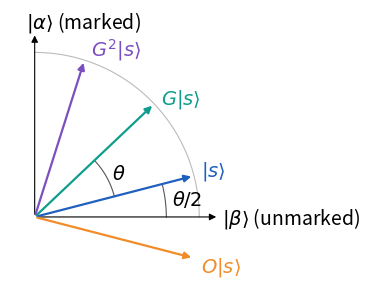

This chart was generated by the following Python code: (Note: this script raises an exception after producing the figure.)
# Figure: one Grover iteration as two reflections in a plane
import numpy as np
import matplotlib.pyplot as plt

half = np.arcsin(np.sqrt(1 / 16))      # theta/2 for N = 16, M = 1
fig, ax = plt.subplots(figsize=(4.8, 3.14))
ax.set_aspect("equal")
t = np.linspace(0, np.pi / 2, 100)
ax.plot(np.cos(t), np.sin(t), color="#BBBBBB", lw=0.8)

def arrow(angle, colour, label, dx=0.04, dy=0.0):
    x, y = np.cos(angle), np.sin(angle)
    ax.annotate("", (x, y), (0, 0), arrowprops=dict(
        arrowstyle="-|>", color=colour, lw=1.6))
    ax.text(x + dx, y + dy, label, color=colour, fontsize=14)

ax.annotate("", (1.12, 0), (0, 0), arrowprops=dict(arrowstyle="-|>",
            color="black", lw=0.8))
ax.annotate("", (0, 1.12), (0, 0), arrowprops=dict(arrowstyle="-|>",
            color="black", lw=0.8))
ax.text(1.14, -0.04, r"$|\beta\rangle$ (unmarked)", fontsize=14)
ax.text(-0.05, 1.15, r"$|\alpha\rangle$ (marked)", fontsize=14)
arrow(half, "#1F5FBF", r"$|s\rangle$")
arrow(-half, "#F28C28", r"$O|s\rangle$", dy=-0.08)
arrow(3 * half, "#0F9D8C", r"$G|s\rangle$")
arrow(5 * half, "#7B4FBF", r"$G^2|s\rangle$", dy=0.03)
for a1, a2, r, lab in [(0, half, 0.8, r"$\theta/2$"),
                       (half, 3 * half, 0.5, r"$\theta$")]:
    tt = np.linspace(a1, a2, 30)
    ax.plot(r * np.cos(tt), r * np.sin(tt), color="#555555", lw=0.8)
    m = (a1 + a2) / 2
    ax.text((r + 0.04) * np.cos(m), (r + 0.04) * np.sin(m), lab,
            fontsize=14, va="center")
ax.set_xlim(-0.15, 1.6)
ax.set_ylim(-0.45, 1.25)
ax.axis("off")
fig.tight_layout()
fig.savefig("figures/ch13/geometry.pdf")
print("saved figures/ch13/geometry.pdf")
